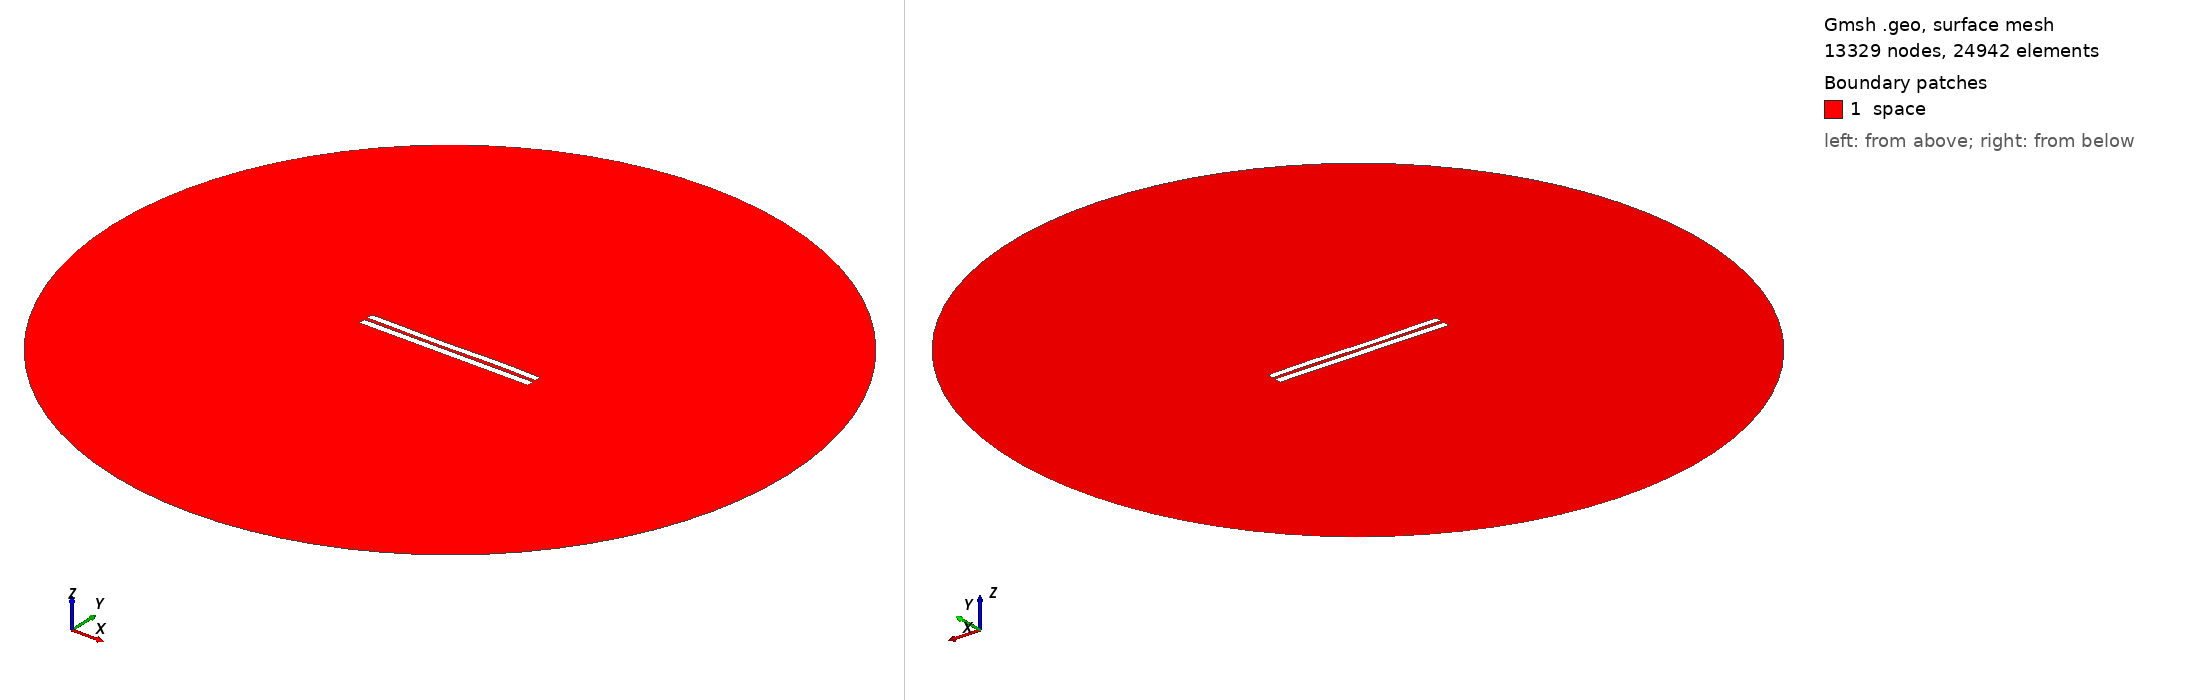

Gmsh geometry script, surface-meshed: 13329 nodes, 24942 surface elements. Boundary patches (legend numbers): 1 space. Left view from above one corner, right view from below the opposite corner. Legend entries are the model's physical surfaces. The drawing asked Gmsh for element sizes between 1% and 20% of the model's largest extent; the script's own settings can give other sizes.

=== 4654.geo (drawn) ===
//---------------------------------------
// Geometry kernel
//---------------------------------------

SetFactory("OpenCASCADE");



//---------------------------------------
// Parameters of the geometry
//---------------------------------------

// Overetch of the upper plate
overetch = 0.125;

// Distance between the plates
distance = 2.0;

// Discretization over the x axis (for the deformation)
nx = 50; 

// Length of the plate
L = 100 - overetch; 

// Number of modes
n = 4; 

// 1st mode coefficient
coeff(1) = 0.0;
beta(1) = 0.596864 * 3.1415926535 / L;

// 2nd mode coefficient
coeff(2) = -0.075;
beta(2) = 1.49418 * 3.1415926535 / L;

// 3rd mode coefficient
coeff(3) = -0.15;
beta(3) = 2.50025 * 3.1415926535 / L;

// 4th mode coefficient
coeff(4) = 0.07499999999999998;
beta(4) = 3.49999 * 3.1415926535 / L;



//---------------------------------------
// Upper plate (deformed rectangle)
//---------------------------------------

// Coordiantes of the upper plate
xmin = -50;
xmax = 50 - overetch;

// Height of the upper plate
yheight = 4 - 2 * overetch;

// Indexes of the points
UpperID[] = {};
LowerID[] = {};
LeftID[] = {};
RightID[] = {};

// Point index
p = 1;

// Horizontal edges
For i In {1:nx}
    x = xmin + (i-1)*(xmax - xmin)/(nx-1);

    y_bottom = distance / 2 + overetch;
    For j In {1:n}
        C = (Cosh(beta(j)*L) + Cos(beta(j)*L)) / (Sinh(beta(j)*L) + Sin(beta(j)*L));
        y_bottom  = y_bottom + coeff(j) * (Cosh(beta(j)*(x+50)) - Cos(beta(j)*(x+50)) - C * (Sinh(beta(j)*(x+50)) - Sin(beta(j)*(x+50))));
    EndFor

    y_top = y_bottom + yheight;

    Point(p) = {x, y_top, 0, 1.0};
    UpperID[i] = p;
    p = p + 1;

    Point(p) = {x, y_bottom, 0, 1.0};
    LowerID[i] = p;
    p = p + 1;
EndFor

// Create point lists
UpperPts[] = {}; LowerPts[] = {};
For i In {1:nx}
  UpperPts[] += {UpperID[i]};
  LowerPts[] += {LowerID[i]};
EndFor

// Build splines
Spline(1) = {UpperPts[]};
Spline(2) = {LowerPts[]};
Line(3) = {LowerPts[nx-1], UpperPts[nx-1]};
Line(4) = {LowerPts[0], UpperPts[0]};

// Build the plane surface
Curve Loop(1) = {2, 3, -1, -4};
Plane Surface(1) = {1};



//---------------------------------------
// Lower plate (rectangle)
//---------------------------------------

// Vertices
Point(1001) = {-50, -1, 0, 1.0};
Point(1002) = { 50, -1, 0, 1.0};
Point(1003) = { 50,  -5, 0, 1.0};
Point(1004) = {-50,  -5, 0, 1.0};

// Edges
Line(5) = {1001, 1002};
Line(6) = {1002, 1003};
Line(7) = {1003, 1004};
Line(8) = {1004, 1001};

// Plane surface
Line Loop(2) = {5, 6, 7, 8};
Plane Surface(2) = {2}; 



//---------------------------------------
// Outer (fictious) boundary
//---------------------------------------

// Points
Point(1005) = {0, 0, 0};       // Center
Point(1006) = {200, 0, 0};     // Start point
Point(1007) = {0, 200, 0};     // 90 degrees
Point(1008) = {-200, 0, 0};    // 180 degrees
Point(1009) = {0, -200, 0};    // 270 degrees

// Circle arcs (each needs start, center, end)
Circle(9) = {1006, 1005, 1007};
Circle(10) = {1007, 1005, 1008};
Circle(11) = {1008, 1005, 1009};
Circle(12) = {1009, 1005, 1006};

// Plane surface for the entire domain
Curve Loop(3) = {9, 10, 11, 12};
Surface(3) = {3};

// Subtract the plates from the whole domain to obtain the actual domain where we want to solve the equations
BooleanDifference{ Surface{3}; Delete; }{ Surface{1}; Surface{2}; Delete; }




//---------------------------------------
// Transfinite Lines/Curves
//---------------------------------------

// Set the number of points on the boundaries
r = 7;

// Plates
Transfinite Curve {1, 2} = 50*r Using Progression 1;
Transfinite Curve {3, 4} = 2*r Using Progression 1;
Transfinite Line {5, 7} = 50*r Using Progression 1;
Transfinite Line {6, 8} = 2*r Using Progression 1;

// Outer boundary
Transfinite Line {9, 10, 11, 12} = 20 Using Progression 1;



//---------------------------------------
// Physical groups
//---------------------------------------                

// Physical curves (boundaries)
Physical Line("force_segment", 10) = {2};
Physical Line("upper_plate", 11) = {1, 3, 4};
Physical Line("lower_plate", 12) = {5, 6, 7, 8};
Physical Line("boundary", 20) = {9, 10, 11, 12};

// Physical Surfaces
Physical Surface("space", 30) = {3};



//---------------------------------------
// 6. Generate the Mesh
//---------------------------------------

// 2D mesh generation
Mesh 2;
